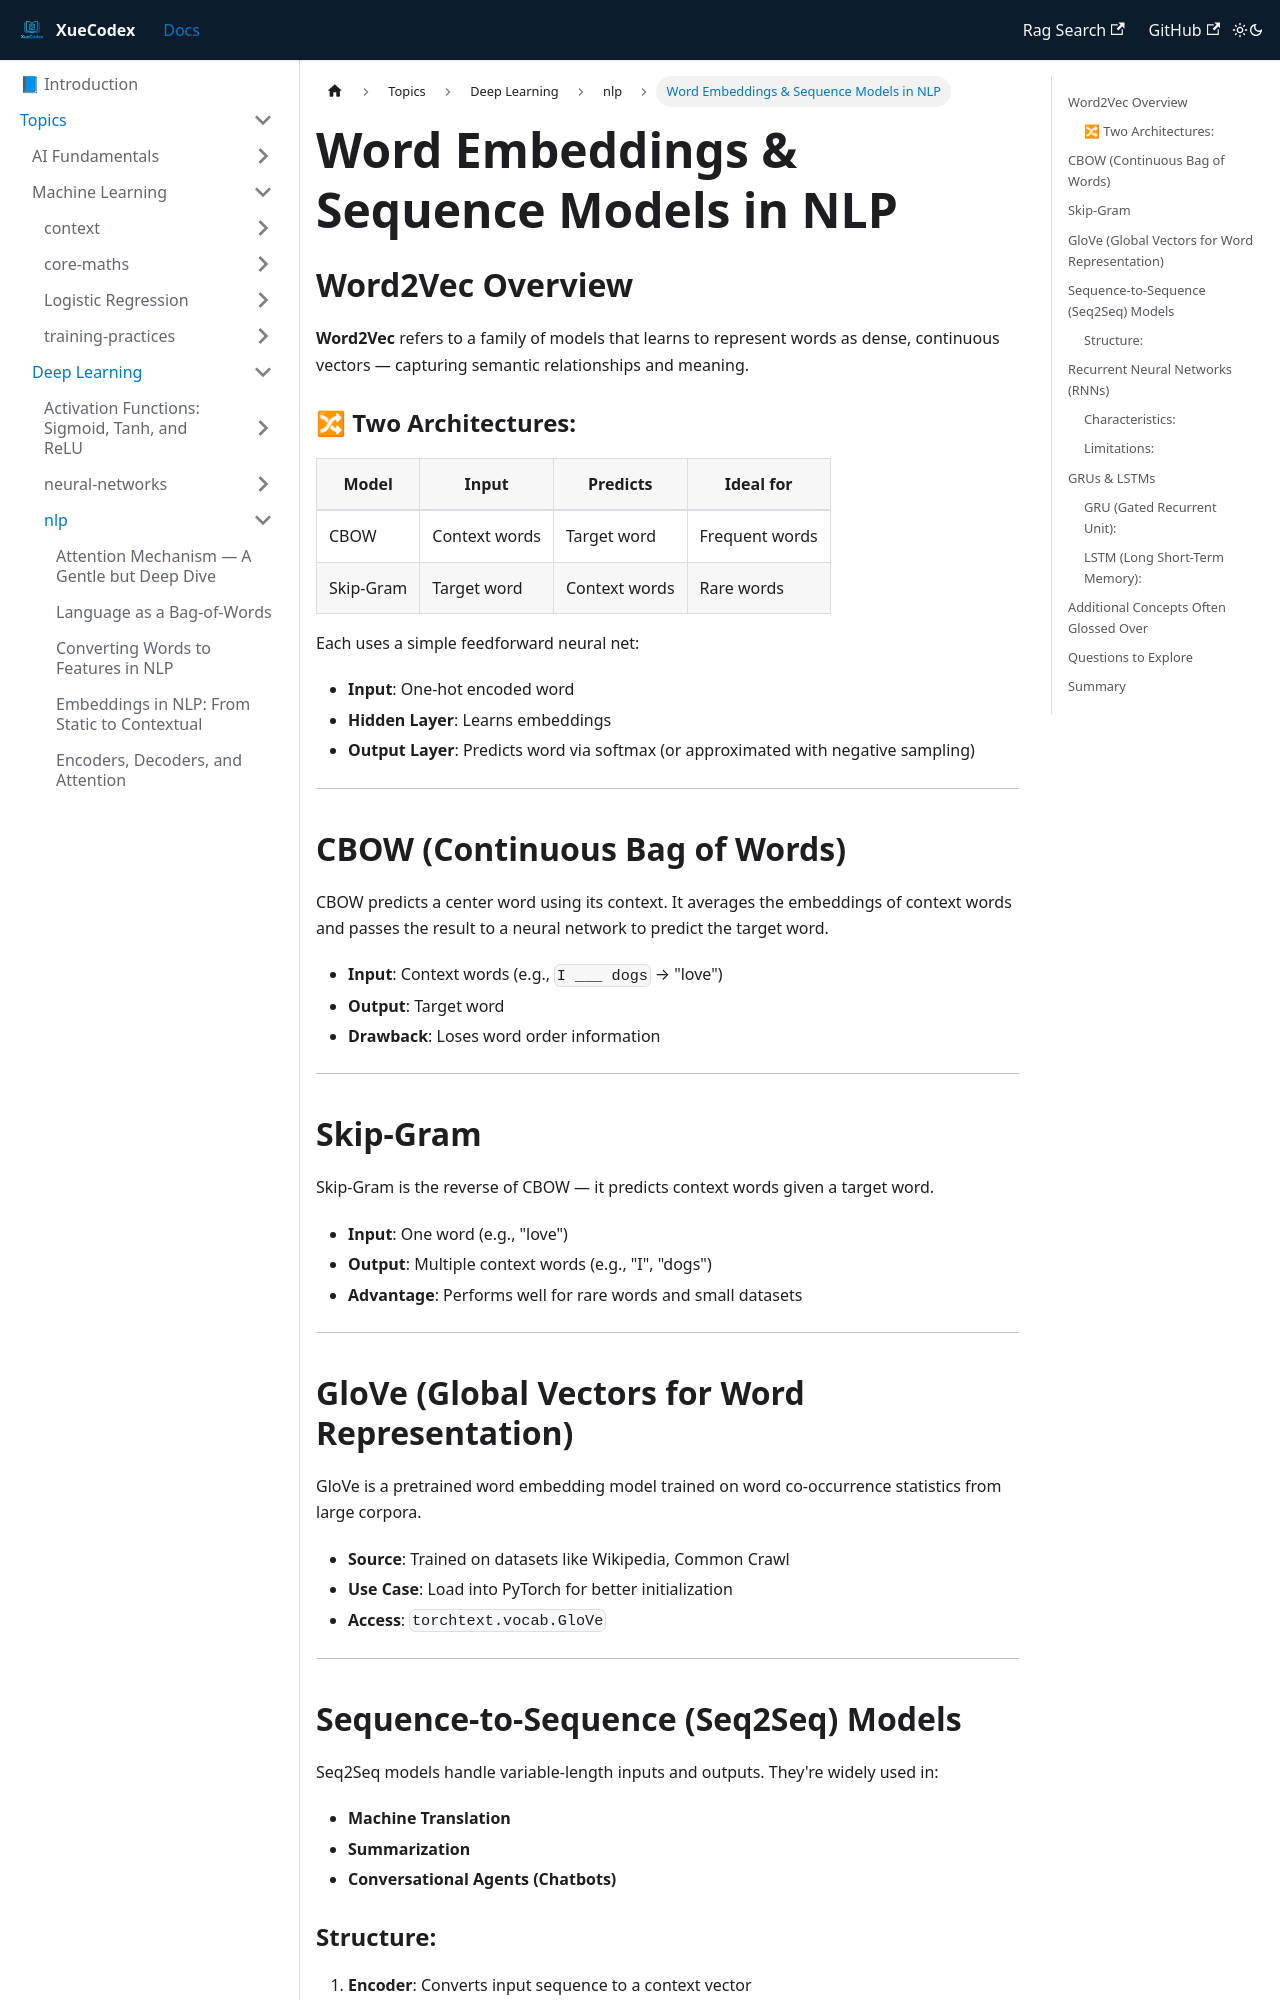

repository: vlakmaker/XueCodex · page: docs/topics/deep-learning/nlp/word-embeddings.html · generator: docusaurus

---
id: "word-embeddings"
title: Word Embeddings & Sequence Models in NLP
tags: [embeddings, word2vec, neural networks]
---
# Word Embeddings & Sequence Models in NLP

## Word2Vec Overview

**Word2Vec** refers to a family of models that learns to represent words as dense, continuous vectors — capturing semantic relationships and meaning.

### 🔀 Two Architectures:

| Model | Input | Predicts | Ideal for |
| --- | --- | --- | --- |
| CBOW | Context words | Target word | Frequent words |
| Skip-Gram | Target word | Context words | Rare words |

Each uses a simple feedforward neural net:

- **Input**: One-hot encoded word
- **Hidden Layer**: Learns embeddings
- **Output Layer**: Predicts word via softmax (or approximated with negative sampling)

---

## CBOW (Continuous Bag of Words)

CBOW predicts a center word using its context. It averages the embeddings of context words and passes the result to a neural network to predict the target word.

- **Input**: Context words (e.g., `I ___ dogs` → "love")
- **Output**: Target word
- **Drawback**: Loses word order information

---

## Skip-Gram

Skip-Gram is the reverse of CBOW — it predicts context words given a target word.

- **Input**: One word (e.g., "love")
- **Output**: Multiple context words (e.g., "I", "dogs")
- **Advantage**: Performs well for rare words and small datasets

---

## GloVe (Global Vectors for Word Representation)

GloVe is a pretrained word embedding model trained on word co-occurrence statistics from large corpora.

- **Source**: Trained on datasets like Wikipedia, Common Crawl
- **Use Case**: Load into PyTorch for better initialization
- **Access**: `torchtext.vocab.GloVe`

---
